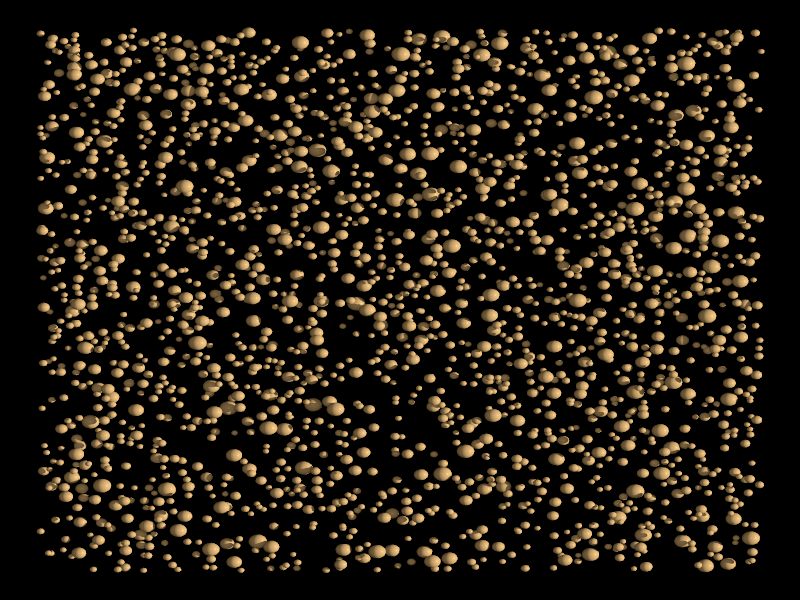

The file beside this chart, header and first rows:
r, x, y, z, spin_x, spin_y, spin_z, obliquity
0.2501, -0.2331, 7.702, -0.01868, 0.0, 0.0, 0.00037, 0.0
0.2503, 13.47, 4.661, -0.4147, 0.0, 0.0, 0.00037, 0.0
0.2504, 0.6655, 13.27, 1.03, 0.0, 0.0, 0.00037, 0.0
0.2506, -4.698, -13.71, 0.1571, 0.0, 0.0, 0.00037, 0.0
0.2507, 0.8518, 9.343, 0.1791, 0.0, 0.0, 0.00037, 0.0
0.2509, 8.494, 9.954, 0.2312, 0.0, 0.0, 0.00037, 0.0
0.251, 8.076, 11.35, 1.073, 0.0, 0.0, 0.00037, 0.0
0.2512, -9.611, 1.442, -1.005, 0.0, 0.0, 0.00037, 0.0
0.2513, -7.975, 12.52, -1.659, 0.0, 0.0, 0.00037, 0.0
0.2515, 15.49, -2.384, -1.302, 0.0, 0.0, 0.00037, 0.0
0.2516, -16.82, 16.78, 0.2031, 0.0, 0.0, 0.00037, 0.0
0.2518, -0.3942, 11.45, -0.00349, 0.0, 0.0, 0.00037, 0.0
0.2519, -13.84, 6.482, -1.837, 0.0, 0.0, 0.00037, 0.0
0.2521, -5.535, -7.07, 0.4153, 0.0, 0.0, 0.00037, 0.0
0.2522, -1.936, 7.377, -0.05988, 0.0, 0.0, 0.00037, 0.0
0.2524, -0.3775, -13.26, 1.113, 0.0, 0.0, 0.00037, 0.0
0.2525, -7.404, -4.435, 1.723, 0.0, 0.0, 0.00037, 0.0
0.2527, 16.67, -16.41, 1.823, 0.0, 0.0, 0.00037, 0.0
0.2528, -8.882, -15.8, 0.9218, 0.0, 0.0, 0.00037, 0.0
0.253, 8.871, 16.96, -1.379, 0.0, 0.0, 0.00037, 0.0
0.2531, -4.136, 11.03, 1.747, 0.0, 0.0, 0.00037, 0.0
0.2533, 14.48, -8.79, 1.387, 0.0, 0.0, 0.00037, 0.0
0.2534, 14.44, 2.192, -1.82, 0.0, 0.0, 0.00037, 0.0
0.2536, -11.78, -17.12, -0.6498, 0.0, 0.0, 0.00037, 0.0
0.2537, 12.33, 0.0497, 0.08214, 0.0, 0.0, 0.00037, 0.0
0.2539, 3.705, -16.13, -1.444, 0.0, 0.0, 0.00037, 0.0
0.2541, 8.106, 11.08, 0.3764, 0.0, 0.0, 0.00037, 0.0
0.2542, -9.445, 7.945, -0.6859, 0.0, 0.0, 0.00037, 0.0
0.2544, -15.51, -14.18, -0.4533, 0.0, 0.0, 0.00037, 0.0
0.2545, -9.956, -14.18, -1.838, 0.0, 0.0, 0.00037, 0.0
0.2547, 3.585, -14.84, 1.444, 0.0, 0.0, 0.00037, 0.0
0.2548, -12.96, -7.233, 0.07589, 0.0, 0.0, 0.00037, 0.0
0.255, -14.83, -7.474, -0.2711, 0.0, 0.0, 0.00037, 0.0
0.2551, -7.815, 1.555, 0.6052, 0.0, 0.0, 0.00037, 0.0
0.2553, 7.843, -9.832, -0.4954, 0.0, 0.0, 0.00037, 0.0
0.2555, -10.27, -9.04, 0.5461, 0.0, 0.0, 0.00037, 0.0
0.2556, -13.82, 7.722, 1.039, 0.0, 0.0, 0.00037, 0.0
0.2558, 2.821, 4.104, 0.3458, 0.0, 0.0, 0.00037, 0.0
0.2559, 16.81, -14.32, 0.2092, 0.0, 0.0, 0.00037, 0.0
0.2561, -15.29, -14.05, 0.2859, 0.0, 0.0, 0.00037, 0.0
0.2562, 3.067, 5.391, -1.012, 0.0, 0.0, 0.00037, 0.0
0.2564, 5.328, -0.1486, 1.464, 0.0, 0.0, 0.00037, 0.0
0.2566, 11.57, 12.89, 1.485, 0.0, 0.0, 0.00037, 0.0
0.2567, 13.09, 17.2, -0.8803, 0.0, 0.0, 0.00037, 0.0
0.2569, 14.1, -5.537, 1.67, 0.0, 0.0, 0.00037, 0.0
0.257, -13.4, -6.276, -0.8851, 0.0, 0.0, 0.00037, 0.0
0.2572, 11.28, 2.68, -0.4911, 0.0, 0.0, 0.00037, 0.0
0.2573, -10.65, -0.04831, 1.735, 0.0, 0.0, 0.00037, 0.0
0.2575, 6.022, -0.1173, 1.169, 0.0, 0.0, 0.00037, 0.0
0.2577, -6.785, 3.498, 0.5356, 0.0, 0.0, 0.00037, 0.0
0.2578, 15.25, 16.26, 1.241, 0.0, 0.0, 0.00037, 0.0
0.258, 0.1253, -0.6968, -0.8616, 0.0, 0.0, 0.00037, 0.0
0.2582, -2.195, -8.448, 0.5216, 0.0, 0.0, 0.00037, 0.0
0.2583, -13.85, 8.369, -1.621, 0.0, 0.0, 0.00037, 0.0
0.2585, -16.59, -7.522, -1.472, 0.0, 0.0, 0.00037, 0.0
0.2586, -11.07, -11.01, -1.394, 0.0, 0.0, 0.00037, 0.0
0.2588, 3.327, -1.45, -1.497, 0.0, 0.0, 0.00037, 0.0
0.259, 15.28, 6.098, 0.7701, 0.0, 0.0, 0.00037, 0.0
0.2591, 2.545, -14.4, -1.274, 0.0, 0.0, 0.00037, 0.0
0.2593, 4.925, -3.151, 1.495, 0.0, 0.0, 0.00037, 0.0
... 698 more rows
